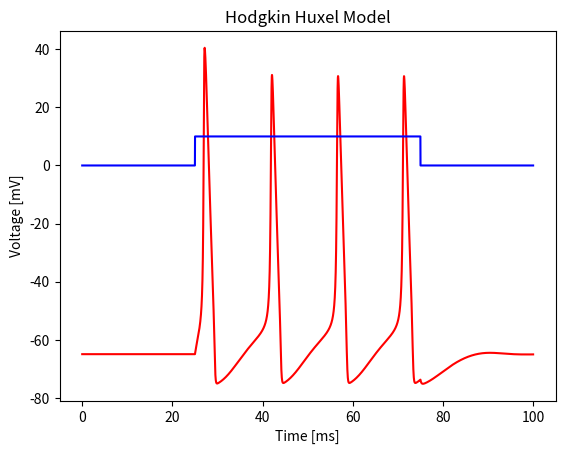

Generate this figure with matplotlib:
import numpy as np
import math 
import matplotlib.pyplot as plt

# constants http://www.math.pitt.edu/~bdoiron/assets/ermentrout-and-terman-ch-1.pdf
# paper https://www.ncbi.nlm.nih.gov/pmc/articles/PMC1392413/pdf/jphysiol01442-0106.pdf


class HH():
    #Constans 

    Cm      =   1.0         # uF/cm^2 
    VNa     =   50          # mV
    VK      =   -77         # mV
    Vl      =   -54.4       # mV
    gNa     =   120         # ms/cm^2
    gK      =   36          # ms/cm^2 
    gl      =   0.3         # ms/cm^2
    restV   =   -65         # mV

    def __init__(self): 
        # Init channels
        self.n = self.inf_n(self.restV)
        self.m = self.inf_m(self.restV) 
        self.h = self.inf_h(self.restV)
        
    def stimulation(self, tmax, I, dt):
        steps = math.ceil(time/dt)
        v = np.zeros(steps)
        v[0] = self.restV 

        for t in range(steps-1): 
            # Conductances 
            NaCond = self.m**3*self.h*self.gNa 
            KCond  = self.n**4*self.gK 
            gCond  = self.gl 

            # Corrent 
            INa = NaCond*(v[t]-self.VNa) 
            IK  = KCond *(v[t]-self.VK)
            Il  = gCond *(v[t]-self.Vl)

            # Update membrane voltage 
            dv = (I[t] - INa - IK - Il)*dt/self.Cm 
            v[t+1] = v[t] + dv

            # Update Channels
            self.n += (self.alpha_n(v[t])*(1-self.n)-self.beta_n(v[t])*self.n)*dt
            self.m += (self.alpha_m(v[t])*(1-self.m)-self.beta_m(v[t])*self.m)*dt
            self.h += (self.alpha_h(v[t])*(1-self.h)-self.beta_h(v[t])*self.h)*dt

        return v

    # Gate n 
    def alpha_n(self, v):
        return 0.01 * (v + 55) / (1 - np.exp(-(v + 55) * 0.1) )
    def beta_n(self, v):
        return 0.125 * np.exp(-(v + 65)/80) 
    def inf_n(self, v): 
        return self.alpha_n(v)/(self.alpha_n(v) + self.beta_n(v)) 

    # Gate m 
    def alpha_m(self, v): 
        return 0.1*(v + 40)/(1- np.exp(-(v + 40)*0.1))
    def beta_m(self, v): 
        return 4*np.exp(-(v+65)/18) 
    def inf_m(self,  v): 
        return self.alpha_m(v)/(self.alpha_m(v) + self.beta_m(v)) 

    # Gate h 
    def alpha_h(self, v): 
        return 0.07*math.exp(-(v+65)/20) 
    def beta_h(self, v):
        return 1/(math.exp(-(v + 35) * 0.1) + 1)
    def inf_h(self,v):
        return self.alpha_h(v)/(self.alpha_h(v) + self.beta_h(v))













if __name__ == '__main__': 

    # Init neuron 
    neuron = HH()

    # Select time of iteraction 
    time = 100      # ms 
    dt   = 0.01      # ms

    # Select time of stimulation 
    steps = math.ceil(time / dt)
    I = np.zeros(steps)
    I[1*math.ceil(steps / 4):3*math.ceil(steps / 4)] = 10

    # Run 
    v = neuron.stimulation(time, I, dt)

    # Plot
    vTime = np.arange(0, time, dt, dtype=float)
    plt.plot(vTime, v, color='r')
    plt.plot(vTime, I, color='b')
    plt.title('Hodgkin Huxel Model')
    plt.xlabel("Time [ms]")
    plt.ylabel("Voltage [mV]")
    plt.show() 
